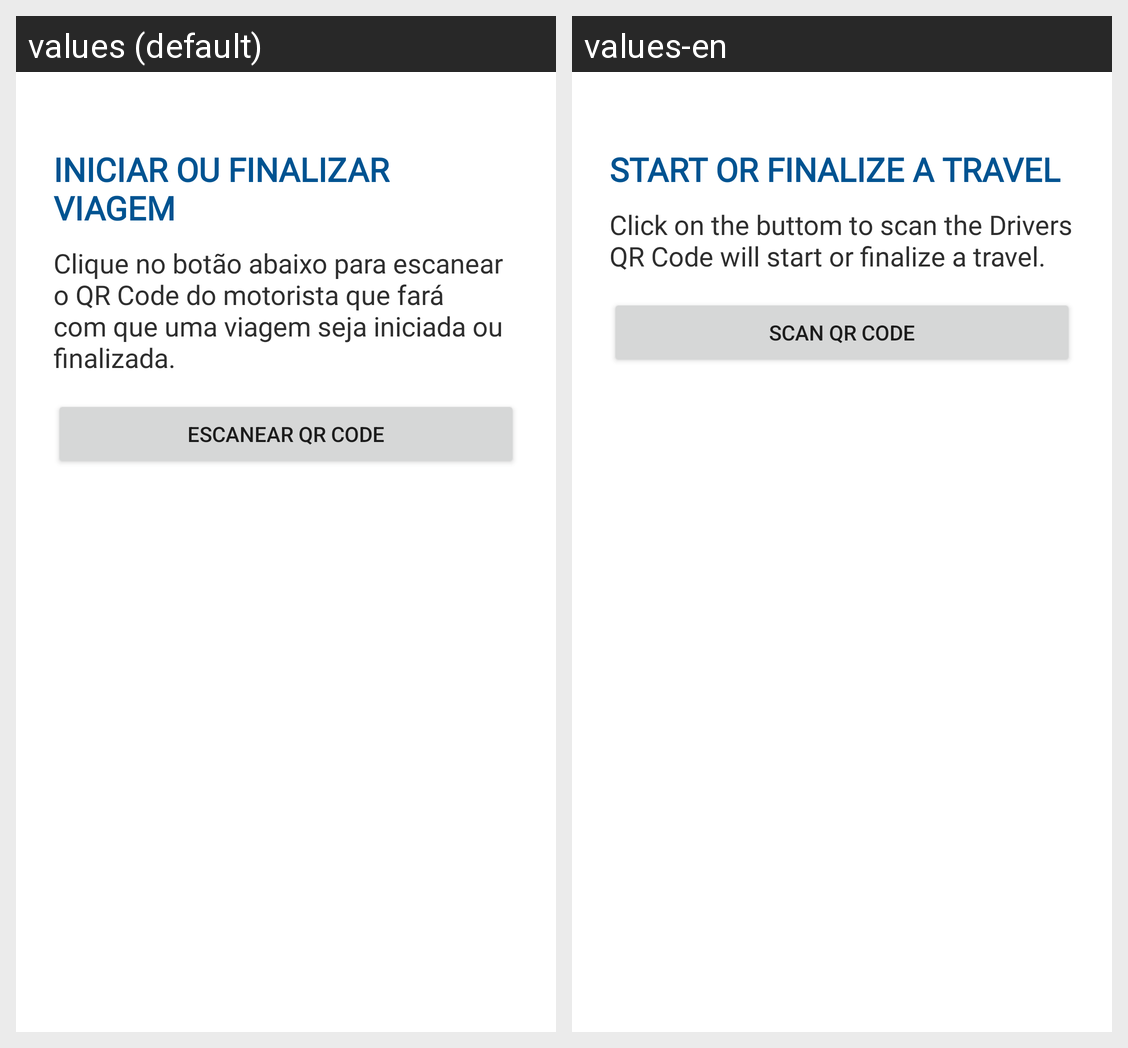

The Android screen above is rendered under two locales of the same app. Produce the string resources it draws, with the default and per-locale values.
Android screen res/layout/fragment_fiscal_camera.xml rendered under 2 locales, left to right: values (default), values-en. Device: Nexus 5 (rendered at 1080×1920; each locale shown at half size, 540×960, under a caption strip naming it); theme AppTheme.
Strings drawn on this screen, with the default value and each locale's value (text and hints the layout hard-codes, and strings that could not be matched under every locale, appear in the picture but are not listed):

scanner_titulo
  values: INICIAR OU FINALIZAR VIAGEM
  values-en: Start or finalize a travel

scanner_descricao
  values: Clique no botão abaixo para escanear o QR Code do motorista que fará com que uma viagem seja iniciada ou finalizada.
  values-en: Click on the buttom to scan the Drivers QR Code will start or finalize a travel.

scanner_botao_texto
  values: escanear QR Code
  values-en: Scan QR Code
